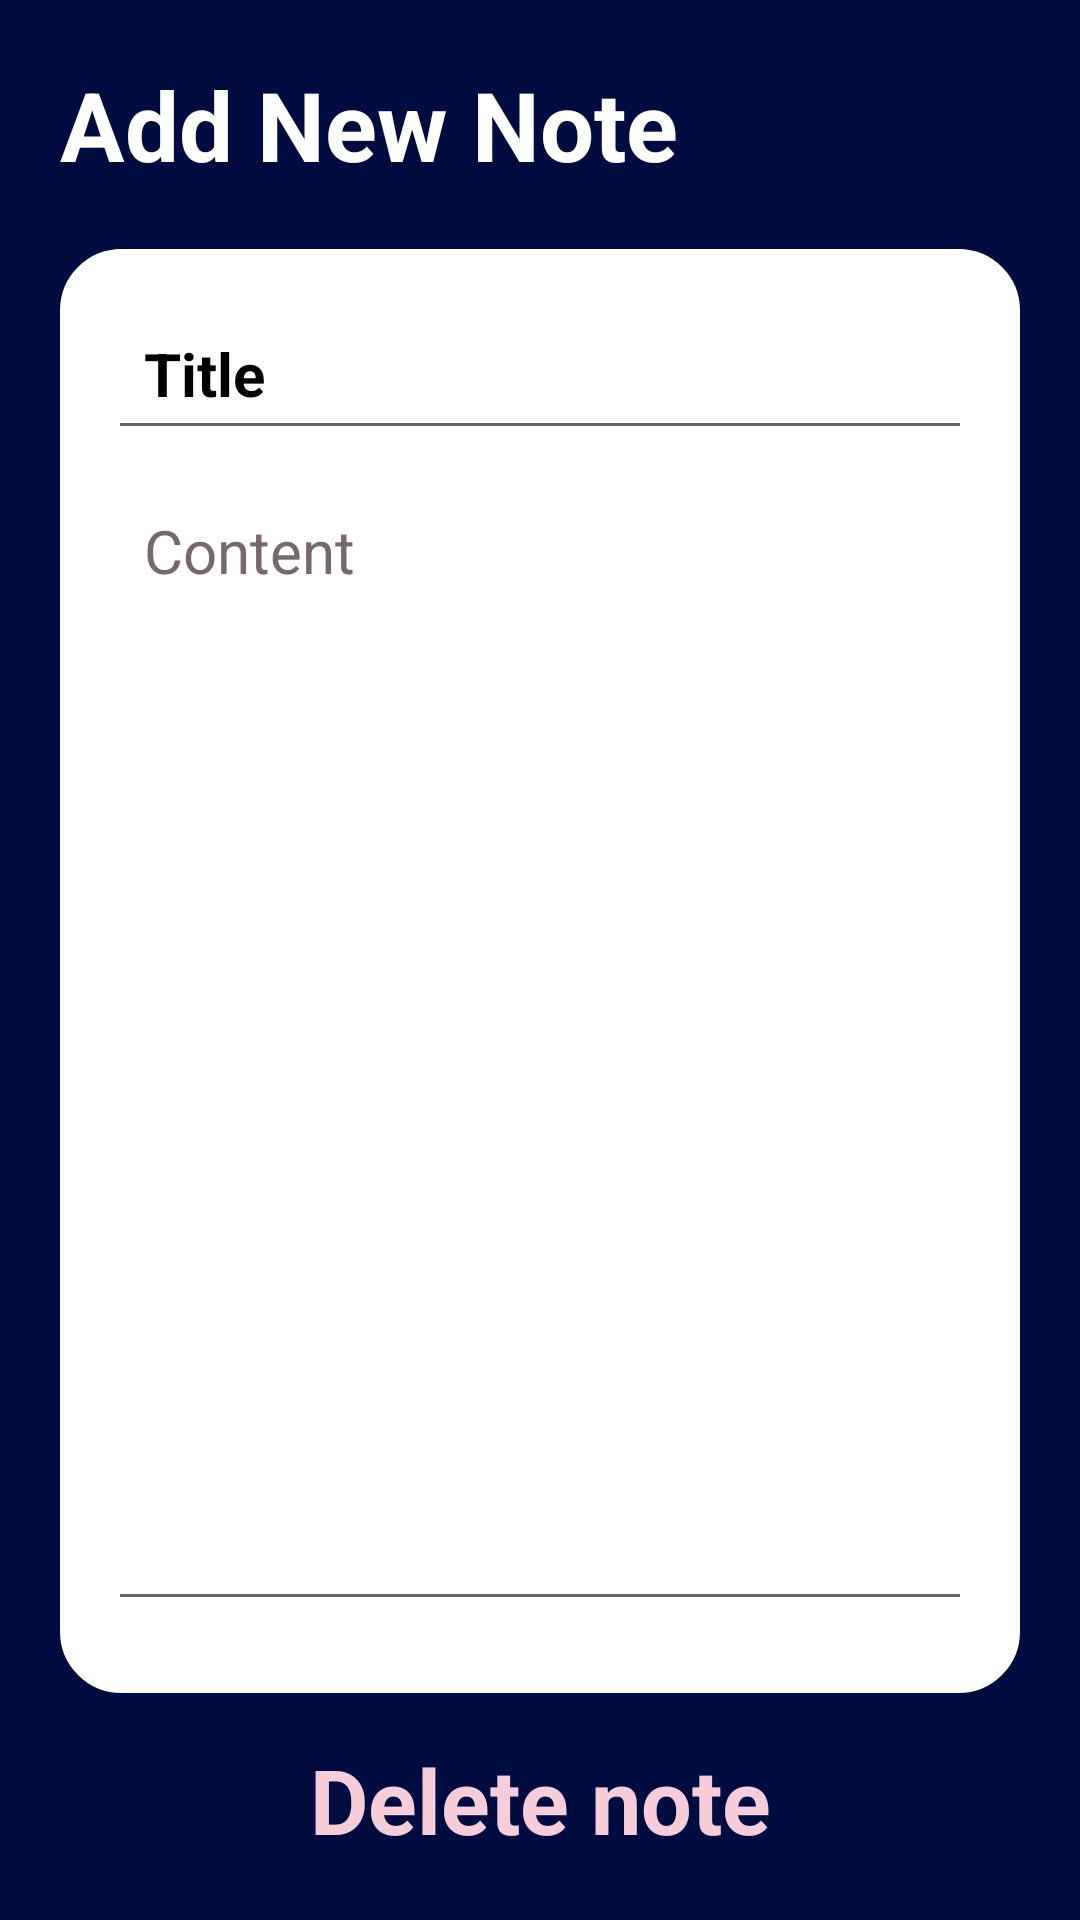

This screen was rendered from an Android layout file. Write that file and the resources it references.
<!-- AndroidManifest.xml: application theme Theme.NotesPro2 -->
<!-- res/layout/activity_notes_detail.xml -->
<?xml version="1.0" encoding="utf-8"?>
<RelativeLayout xmlns:android="http://schemas.android.com/apk/res/android"
    xmlns:app="http://schemas.android.com/apk/res-auto"
    xmlns:tools="http://schemas.android.com/tools"
    android:layout_width="match_parent"
    android:layout_height="match_parent"
    android:background="@color/my_color"
    android:padding="20dp"
    tools:context="Notes2.NotesDetailActivity">

    <RelativeLayout
        android:id="@+id/relativeLayone"
        android:layout_width="match_parent"
        android:layout_height="wrap_content">

        <TextView
            android:id="@+id/page_title_txt_view"
            android:layout_width="wrap_content"
            android:layout_height="wrap_content"
            android:text="Add New Note"
            android:textColor="@color/white"
            android:textSize="32sp"
            android:textStyle="bold" />

        <ImageButton
            android:id="@+id/savebtn"
            android:layout_width="36sp"
            android:layout_height="36sp"
            android:layout_alignParentEnd="true"
            android:layout_centerInParent="true"
            android:background="?attr/selectableItemBackgroundBorderless"
            android:backgroundTint="@color/white"
            android:src="@drawable/save"
            app:tint="@color/white" />

    </RelativeLayout>

    <LinearLayout
        android:layout_width="match_parent"
        android:layout_height="wrap_content"
        android:layout_below="@+id/relativeLayone"
        android:layout_marginVertical="20dp"
        android:background="@drawable/border"
        android:backgroundTint="@color/white"
        android:orientation="vertical"
        android:padding="16dp">

        <EditText
            android:id="@+id/title_txt"
            android:layout_width="match_parent"
            android:layout_height="wrap_content"
            android:hint="Title"
            android:padding="12sp"
            android:textColor="@color/black"
            android:textColorHint="@color/black"
            android:textSize="20sp"
            android:textStyle="bold" />

        <EditText
            android:id="@+id/content_text"
            android:layout_width="match_parent"
            android:layout_height="wrap_content"
            android:layout_marginVertical="8dp"
            android:gravity="top"
            android:hint="Content"
            android:minLines="15"
            android:padding="12dp"
            android:textColor="@color/black"
            android:textColorHint="#756969"
            android:textSize="20sp" />

    </LinearLayout>

    <TextView
        android:layout_width="match_parent"
        android:layout_height="wrap_content"
        android:layout_alignParentBottom="true"
        android:layout_centerInParent="true"
        android:gravity="center"
        android:text="Delete note"
        android:textColor="#F8CDDA"
        android:textSize="30sp"
        android:textStyle="bold"
        android:id="@+id/deleteBtn"
        android:visibility="visible"/>

</RelativeLayout>
<!-- resources referenced by this layout -->
<resources>
  <color name="black">#FF000000</color>
  <color name="my_color">#000C40</color>
  <color name="white">#FFFFFFFF</color>
  <!-- drawable border (drawable) -->
  <?xml version="1.0" encoding="utf-8"?>
  <shape xmlns:android="http://schemas.android.com/apk/res/android">
  
      <corners
          android:radius="20dp"/>
  
      <stroke
          android:width="1dp"
          android:color="@color/my_color"/>
  
  </shape>
  <style name="Theme.NotesPro2" parent="Theme.MaterialComponents.DayNight.NoActionBar">
          
          <item name="colorPrimary">@color/my_color</item>
          <item name="colorPrimaryVariant">@color/my_color</item>
          <item name="colorOnPrimary">@color/white</item>
          
          <item name="colorSecondary">@color/teal_200</item>
          <item name="colorSecondaryVariant">@color/teal_700</item>
          <item name="colorOnSecondary">@color/black</item>
          
          <item name="android:statusBarColor">@color/my_color</item>
          
      </style>
  <color name="teal_200">#FF03DAC5</color>
  <color name="teal_700">#FF018786</color>
</resources>
